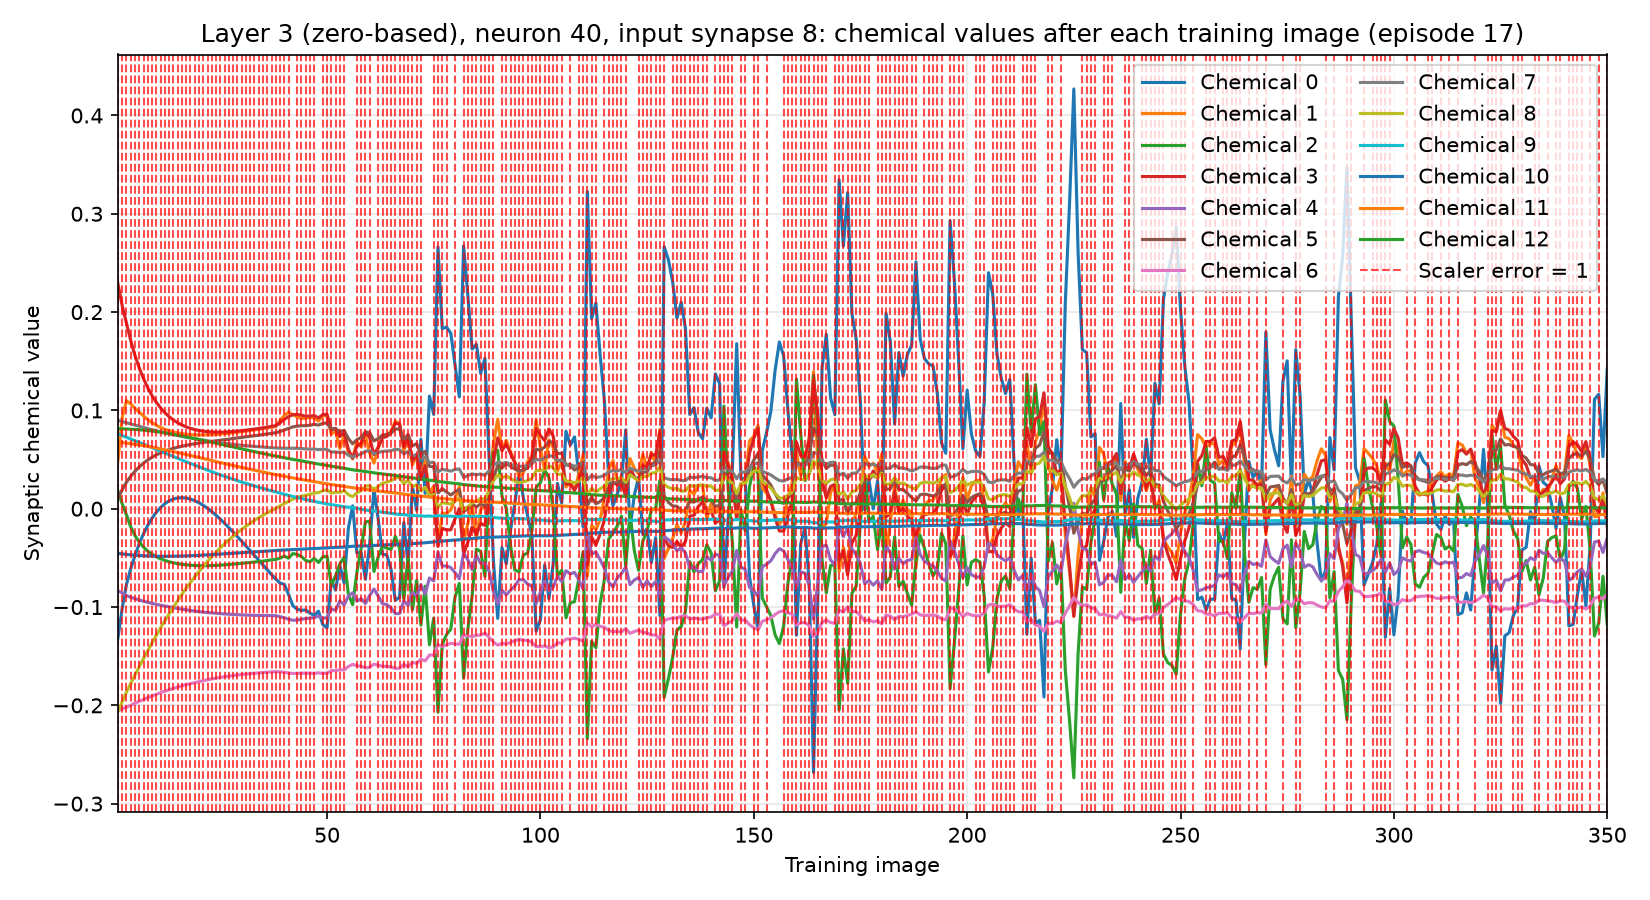

The file beside this chart, header and first rows:
training_image, input_synapse, output_neuron, chemical, value, scaler_error, correct_class_probability
1, 8, 40, 0, -0.1316, 1, 0.02402
1, 8, 40, 1, 0.04866, 1, 0.02402
1, 8, 40, 2, 0.01797, 1, 0.02402
1, 8, 40, 3, 0.229, 1, 0.02402
1, 8, 40, 4, -0.08349, 1, 0.02402
1, 8, 40, 5, 0.01083, 1, 0.02402
1, 8, 40, 6, -0.2053, 1, 0.02402
1, 8, 40, 7, 0.08995, 1, 0.02402
1, 8, 40, 8, -0.2062, 1, 0.02402
1, 8, 40, 9, 0.07621, 1, 0.02402
1, 8, 40, 10, -0.04539, 1, 0.02402
1, 8, 40, 11, 0.06783, 1, 0.02402
1, 8, 40, 12, 0.08134, 1, 0.02402
2, 8, 40, 0, -0.1013, 1, 0.02841
2, 8, 40, 1, 0.09266, 1, 0.02841
2, 8, 40, 2, 0.005059, 1, 0.02841
2, 8, 40, 3, 0.2066, 1, 0.02841
2, 8, 40, 4, -0.08563, 1, 0.02841
2, 8, 40, 5, 0.01924, 1, 0.02841
2, 8, 40, 6, -0.2035, 1, 0.02841
2, 8, 40, 7, 0.0886, 1, 0.02841
2, 8, 40, 8, -0.1963, 1, 0.02841
2, 8, 40, 9, 0.07442, 1, 0.02841
2, 8, 40, 10, -0.04597, 1, 0.02841
2, 8, 40, 11, 0.06731, 1, 0.02841
2, 8, 40, 12, 0.08126, 1, 0.02841
3, 8, 40, 0, -0.077, 1, 0.02786
3, 8, 40, 1, 0.1099, 1, 0.02786
3, 8, 40, 2, -0.006257, 1, 0.02786
3, 8, 40, 3, 0.1889, 1, 0.02786
3, 8, 40, 4, -0.0884, 1, 0.02786
3, 8, 40, 5, 0.02703, 1, 0.02786
3, 8, 40, 6, -0.2019, 1, 0.02786
3, 8, 40, 7, 0.0874, 1, 0.02786
3, 8, 40, 8, -0.1865, 1, 0.02786
3, 8, 40, 9, 0.07261, 1, 0.02786
3, 8, 40, 10, -0.0465, 1, 0.02786
3, 8, 40, 11, 0.06673, 1, 0.02786
3, 8, 40, 12, 0.08111, 1, 0.02786
4, 8, 40, 0, -0.06104, 1, 0.03797
4, 8, 40, 1, 0.1066, 1, 0.03797
4, 8, 40, 2, -0.01838, 1, 0.03797
4, 8, 40, 3, 0.1711, 1, 0.03797
4, 8, 40, 4, -0.09005, 1, 0.03797
4, 8, 40, 5, 0.033, 1, 0.03797
4, 8, 40, 6, -0.1998, 1, 0.03797
4, 8, 40, 7, 0.08618, 1, 0.03797
4, 8, 40, 8, -0.1777, 1, 0.03797
4, 8, 40, 9, 0.07093, 1, 0.03797
4, 8, 40, 10, -0.04691, 1, 0.03797
4, 8, 40, 11, 0.06618, 1, 0.03797
4, 8, 40, 12, 0.08093, 1, 0.03797
5, 8, 40, 0, -0.0475, 1, 0.01695
5, 8, 40, 1, 0.1021, 1, 0.01695
5, 8, 40, 2, -0.02737, 1, 0.01695
5, 8, 40, 3, 0.1559, 1, 0.01695
5, 8, 40, 4, -0.09149, 1, 0.01695
5, 8, 40, 5, 0.03812, 1, 0.01695
5, 8, 40, 6, -0.1978, 1, 0.01695
5, 8, 40, 7, 0.08498, 1, 0.01695
... 4,490 more rows
